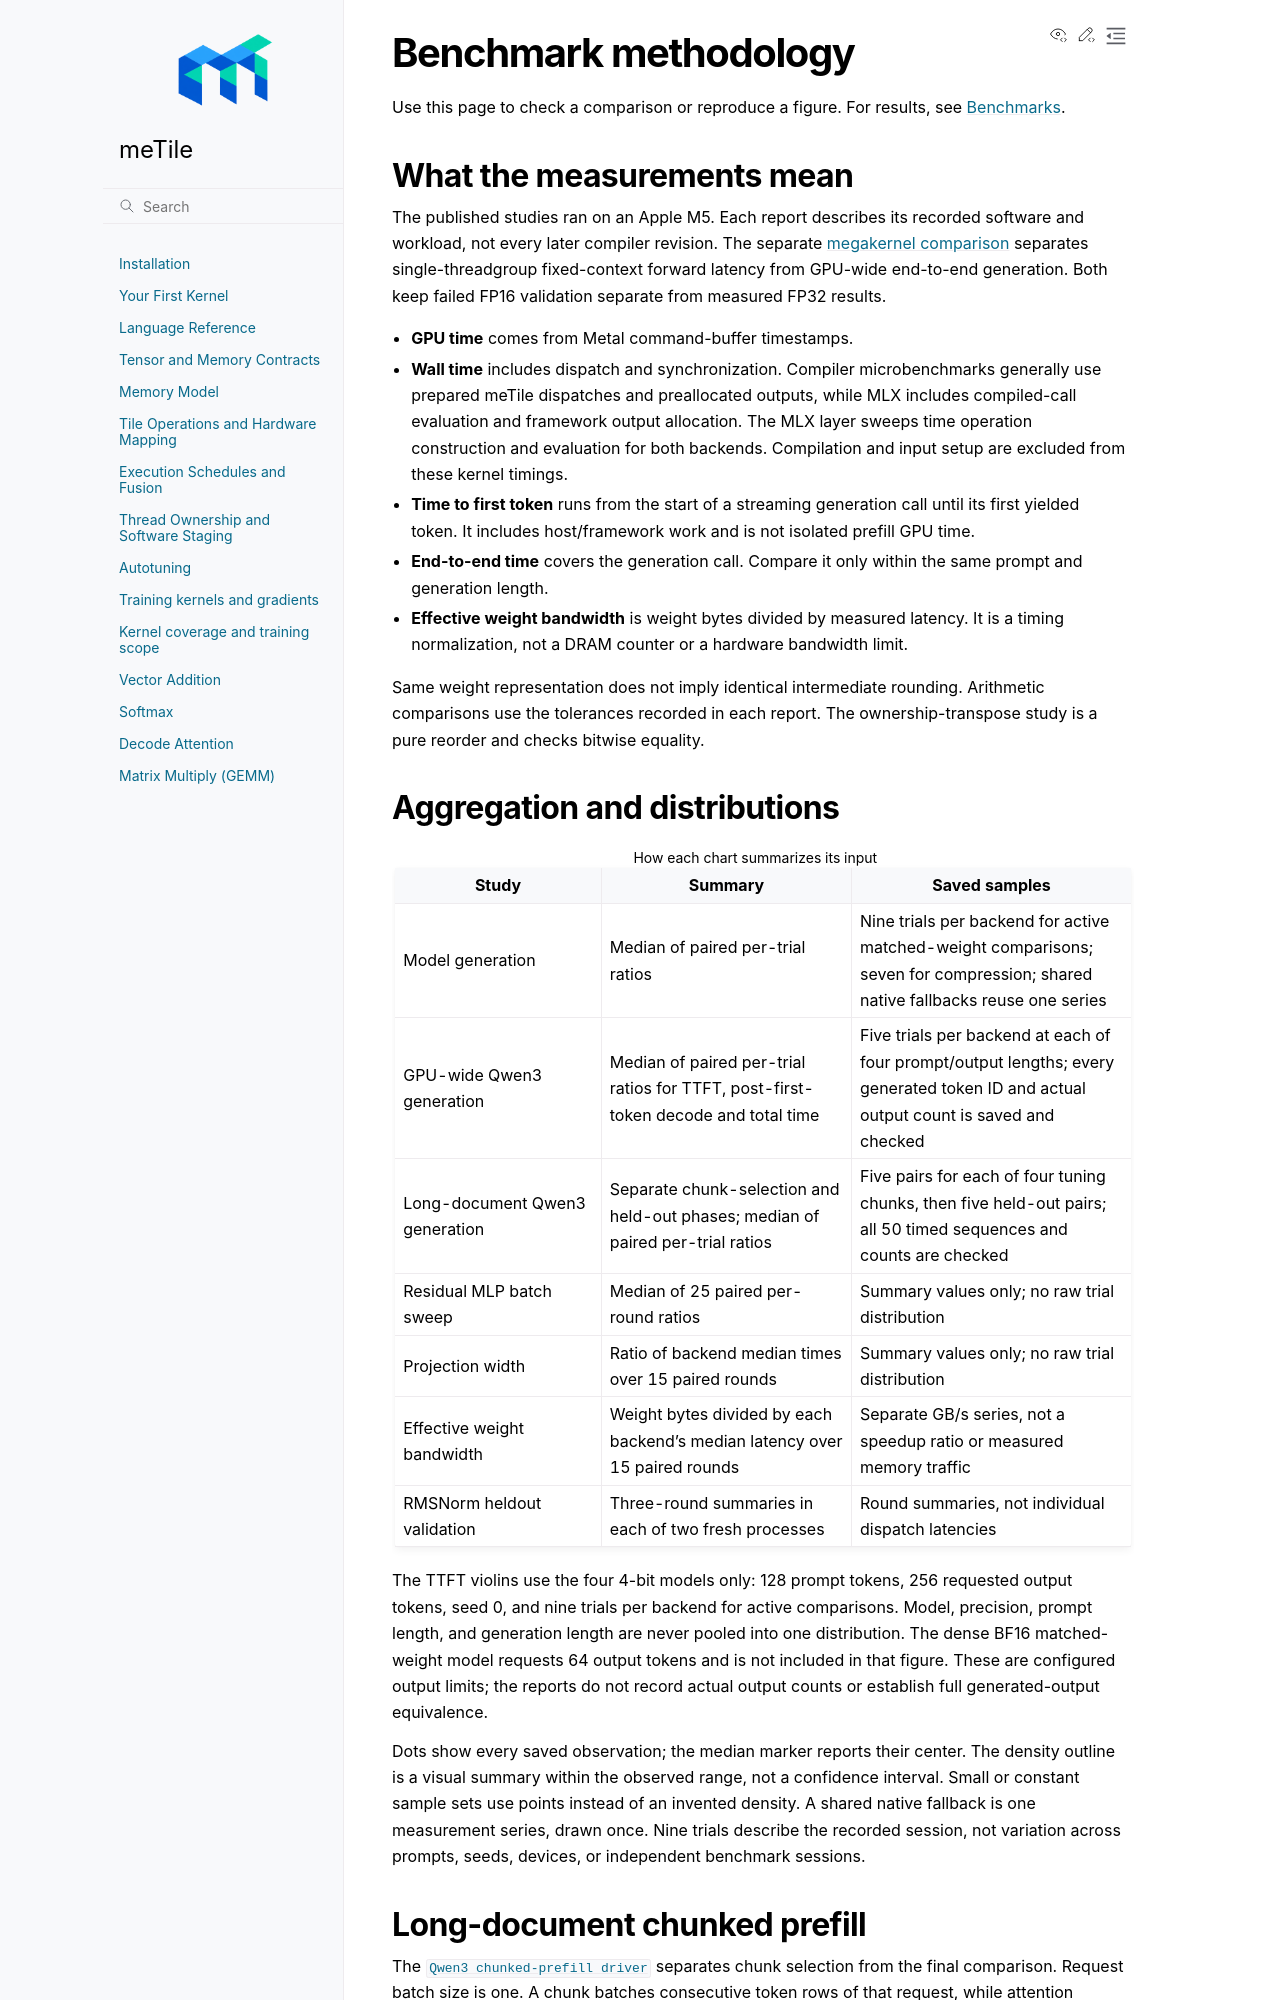

repository: AndreSlavescu/meTile · page: docs/guide/benchmark-methodology.html · generator: sphinx

Benchmark methodology
=====================

Use this page to check a comparison or reproduce a figure. For results, see
:doc:`benchmarks`.

What the measurements mean
--------------------------

The published studies ran on an Apple M5. Each report describes its recorded
software and workload, not every later compiler revision. The separate
:doc:`megakernel comparison <megakernels>` separates single-threadgroup
fixed-context forward latency from GPU-wide end-to-end generation. Both keep
failed FP16 validation separate from measured FP32 results.

* **GPU time** comes from Metal command-buffer timestamps.
* **Wall time** includes dispatch and synchronization. Compiler microbenchmarks
  generally use prepared meTile dispatches and preallocated outputs, while MLX
  includes compiled-call evaluation and framework output allocation. The MLX
  layer sweeps time operation construction and evaluation for both backends.
  Compilation and input setup are excluded from these kernel timings.
* **Time to first token** runs from the start of a streaming generation call
  until its first yielded token. It includes host/framework work and is not
  isolated prefill GPU time.
* **End-to-end time** covers the generation call. Compare it only within the
  same prompt and generation length.
* **Effective weight bandwidth** is weight bytes divided by measured latency.
  It is a timing normalization, not a DRAM counter or a hardware bandwidth limit.

Same weight representation does not imply identical intermediate rounding.
Arithmetic comparisons use the tolerances recorded in each report. The
ownership-transpose study is a pure reorder and checks bitwise equality.

Aggregation and distributions
-----------------------------

.. list-table:: How each chart summarizes its input
   :header-rows: 1
   :widths: 28 34 38

   * - Study
     - Summary
     - Saved samples
   * - Model generation
     - Median of paired per-trial ratios
     - Nine trials per backend for active matched-weight comparisons; seven for compression; shared native fallbacks reuse one series
   * - GPU-wide Qwen3 generation
     - Median of paired per-trial ratios for TTFT, post-first-token decode and total time
     - Five trials per backend at each of four prompt/output lengths; every generated token ID and actual output count is saved and checked
   * - Long-document Qwen3 generation
     - Separate chunk-selection and held-out phases; median of paired per-trial ratios
     - Five pairs for each of four tuning chunks, then five held-out pairs; all 50 timed sequences and counts are checked
   * - Residual MLP batch sweep
     - Median of 25 paired per-round ratios
     - Summary values only; no raw trial distribution
   * - Projection width
     - Ratio of backend median times over 15 paired rounds
     - Summary values only; no raw trial distribution
   * - Effective weight bandwidth
     - Weight bytes divided by each backend's median latency over 15 paired rounds
     - Separate GB/s series, not a speedup ratio or measured memory traffic
   * - RMSNorm heldout validation
     - Three-round summaries in each of two fresh processes
     - Round summaries, not individual dispatch latencies

The TTFT violins use the four 4-bit models only: 128 prompt tokens, 256 requested
output tokens, seed 0, and nine trials per backend for active comparisons.
Model, precision, prompt length, and generation length are never pooled into
one distribution. The dense BF16 matched-weight model requests 64 output tokens
and is not included in that figure. These are configured output limits; the
reports do not record actual output counts or establish full generated-output
equivalence.

Dots show every saved observation; the median marker reports their center.
The density outline is a visual summary within the observed range, not a
confidence interval. Small or constant sample sets use points instead of an
invented density. A shared native fallback is one measurement series, drawn once.
Nine trials describe the recorded session, not variation across prompts, seeds,
devices, or independent benchmark sessions.

.. _qwen3-chunked-methodology:
